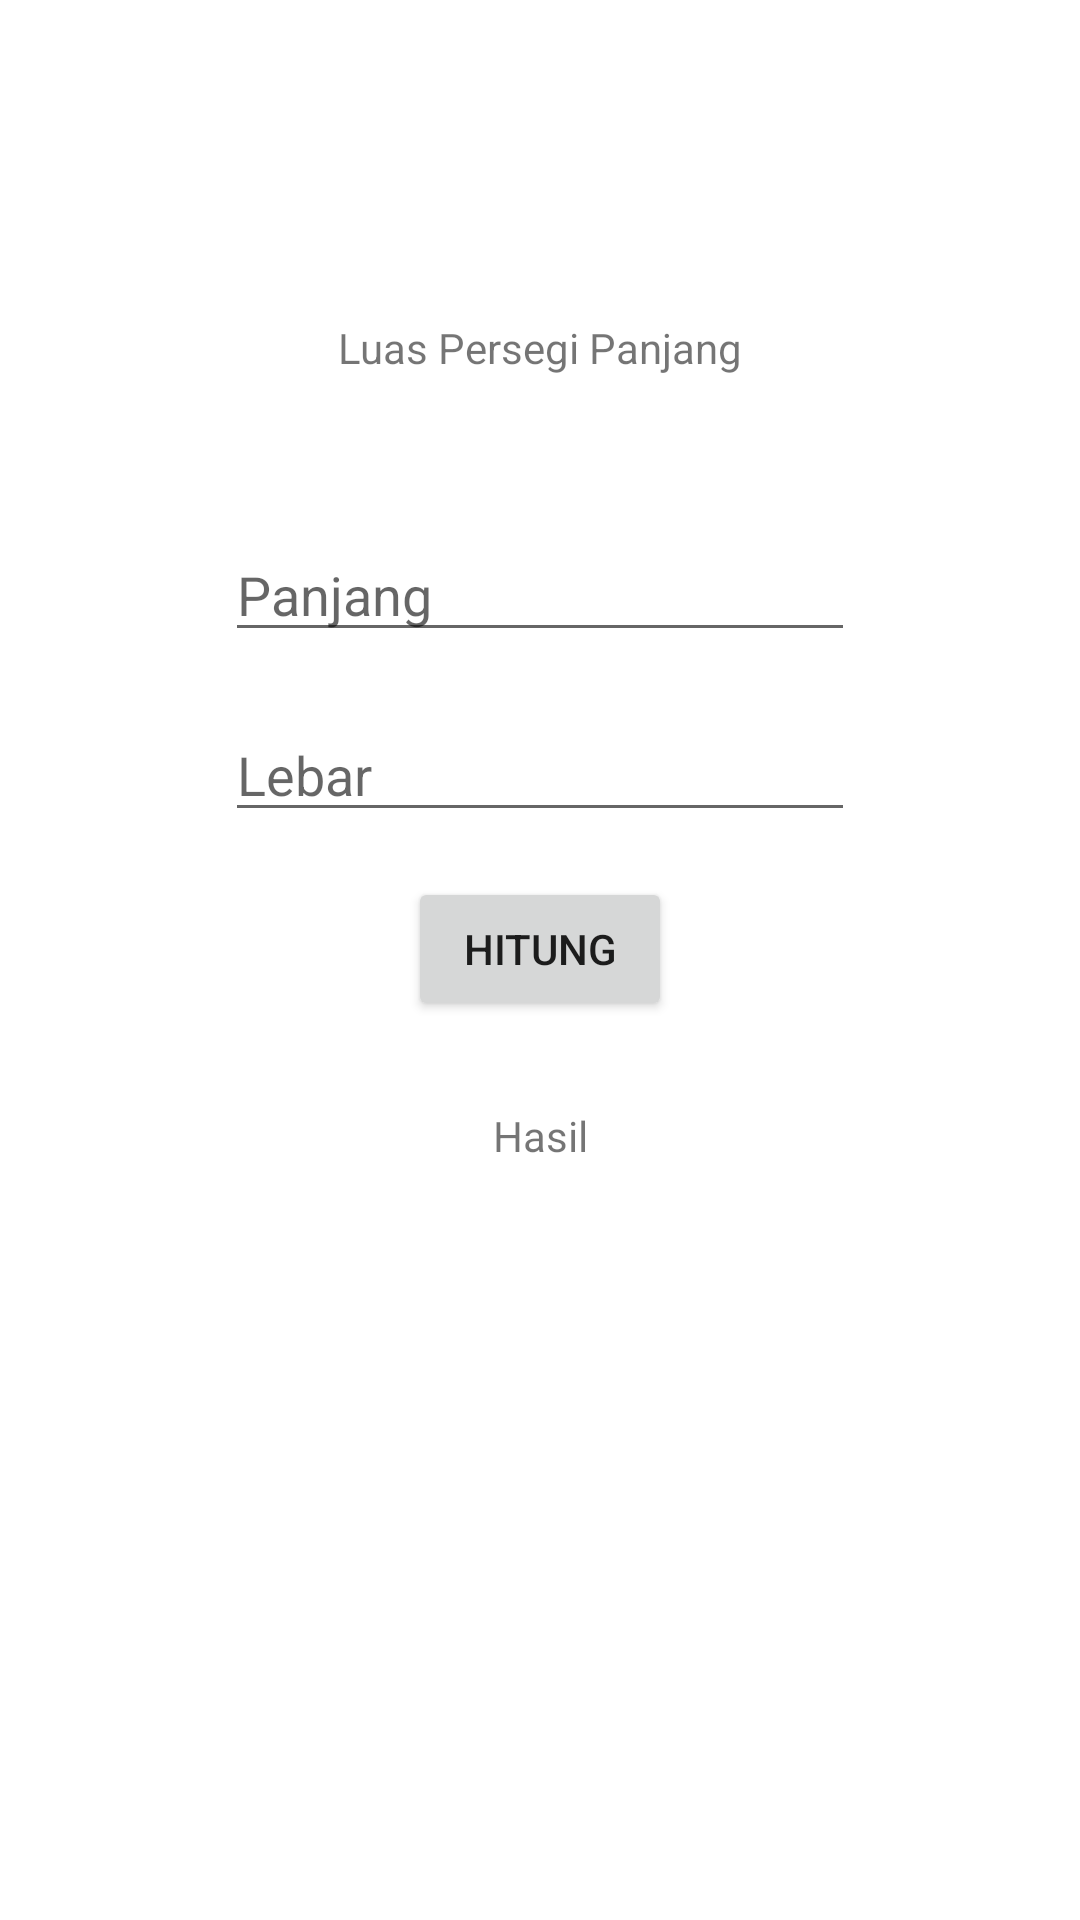

This screen was rendered from an Android layout file. Write that file and the resources it references.
<!-- AndroidManifest.xml: application theme Theme.Kalkulatorku -->
<!-- res/layout/activity_persegi_panjang.xml -->
<?xml version="1.0" encoding="utf-8"?>
<androidx.constraintlayout.widget.ConstraintLayout xmlns:android="http://schemas.android.com/apk/res/android"
    xmlns:app="http://schemas.android.com/apk/res-auto"
    xmlns:tools="http://schemas.android.com/tools"
    android:layout_width="match_parent"
    android:layout_height="match_parent"
    tools:context=".persegi_panjang">

    <TextView
        android:id="@+id/textViewpersegi_panjang"
        android:layout_width="wrap_content"
        android:layout_height="wrap_content"
        android:text="Luas Persegi Panjang"
        app:layout_constraintBottom_toBottomOf="parent"
        app:layout_constraintEnd_toEndOf="parent"
        app:layout_constraintStart_toStartOf="parent"
        app:layout_constraintTop_toTopOf="parent"
        app:layout_constraintVertical_bias="0.171" />

    <EditText
        android:id="@+id/panjang"
        android:layout_width="wrap_content"
        android:layout_height="wrap_content"
        android:ems="10"
        android:inputType="number"
        android:hint="Panjang"
        app:layout_constraintBottom_toBottomOf="parent"
        app:layout_constraintEnd_toEndOf="parent"
        app:layout_constraintHorizontal_bias="0.5"
        app:layout_constraintStart_toStartOf="parent"
        app:layout_constraintTop_toTopOf="parent"
        app:layout_constraintVertical_bias="0.294" />

    <EditText
        android:id="@+id/lebar"
        android:layout_width="wrap_content"
        android:layout_height="wrap_content"
        android:ems="10"
        android:inputType="number"
        android:hint="Lebar"
        app:layout_constraintBottom_toBottomOf="parent"
        app:layout_constraintEnd_toEndOf="parent"
        app:layout_constraintHorizontal_bias="0.5"
        app:layout_constraintStart_toStartOf="parent"
        app:layout_constraintTop_toTopOf="parent"
        app:layout_constraintVertical_bias="0.394" />

    <Button
        android:id="@+id/hitungpersegipanjang"
        android:layout_width="wrap_content"
        android:layout_height="wrap_content"
        android:text="Hitung"
        app:layout_constraintBottom_toBottomOf="parent"
        app:layout_constraintEnd_toEndOf="parent"
        app:layout_constraintHorizontal_bias="0.5"
        app:layout_constraintStart_toStartOf="parent"
        app:layout_constraintTop_toTopOf="parent"
        app:layout_constraintVertical_bias="0.494" />

    <TextView
        android:id="@+id/hasilpersegipanjang"
        android:layout_width="wrap_content"
        android:layout_height="wrap_content"
        android:text="Hasil"
        app:layout_constraintBottom_toBottomOf="parent"
        app:layout_constraintEnd_toEndOf="parent"
        app:layout_constraintHorizontal_bias="0.5"
        app:layout_constraintStart_toStartOf="parent"
        app:layout_constraintTop_toTopOf="parent"
        app:layout_constraintVertical_bias="0.594" />

</androidx.constraintlayout.widget.ConstraintLayout>
<!-- resources referenced by this layout -->
<resources>
  <style name="Theme.Kalkulatorku" parent="Theme.MaterialComponents.DayNight.DarkActionBar">
          
          <item name="colorPrimary">@color/purple_500</item>
          <item name="colorPrimaryVariant">@color/purple_700</item>
          <item name="colorOnPrimary">@color/white</item>
          
          <item name="colorSecondary">@color/teal_200</item>
          <item name="colorSecondaryVariant">@color/teal_700</item>
          <item name="colorOnSecondary">@color/black</item>
          
          <item name="android:statusBarColor" tools:targetApi="l">?attr/colorPrimaryVariant</item>
          
      </style>
  <!-- not gathered from this repository: default colours our renderer supplied (Android Studio template values) -->
  <color name="purple_500">#FF6200EE</color>
  <color name="purple_700">#FF3700B3</color>
  <color name="teal_200">#FF03DAC5</color>
  <color name="teal_700">#FF018786</color>
  <color name="black">#FF000000</color>
  <color name="white">#FFFFFFFF</color>
</resources>
